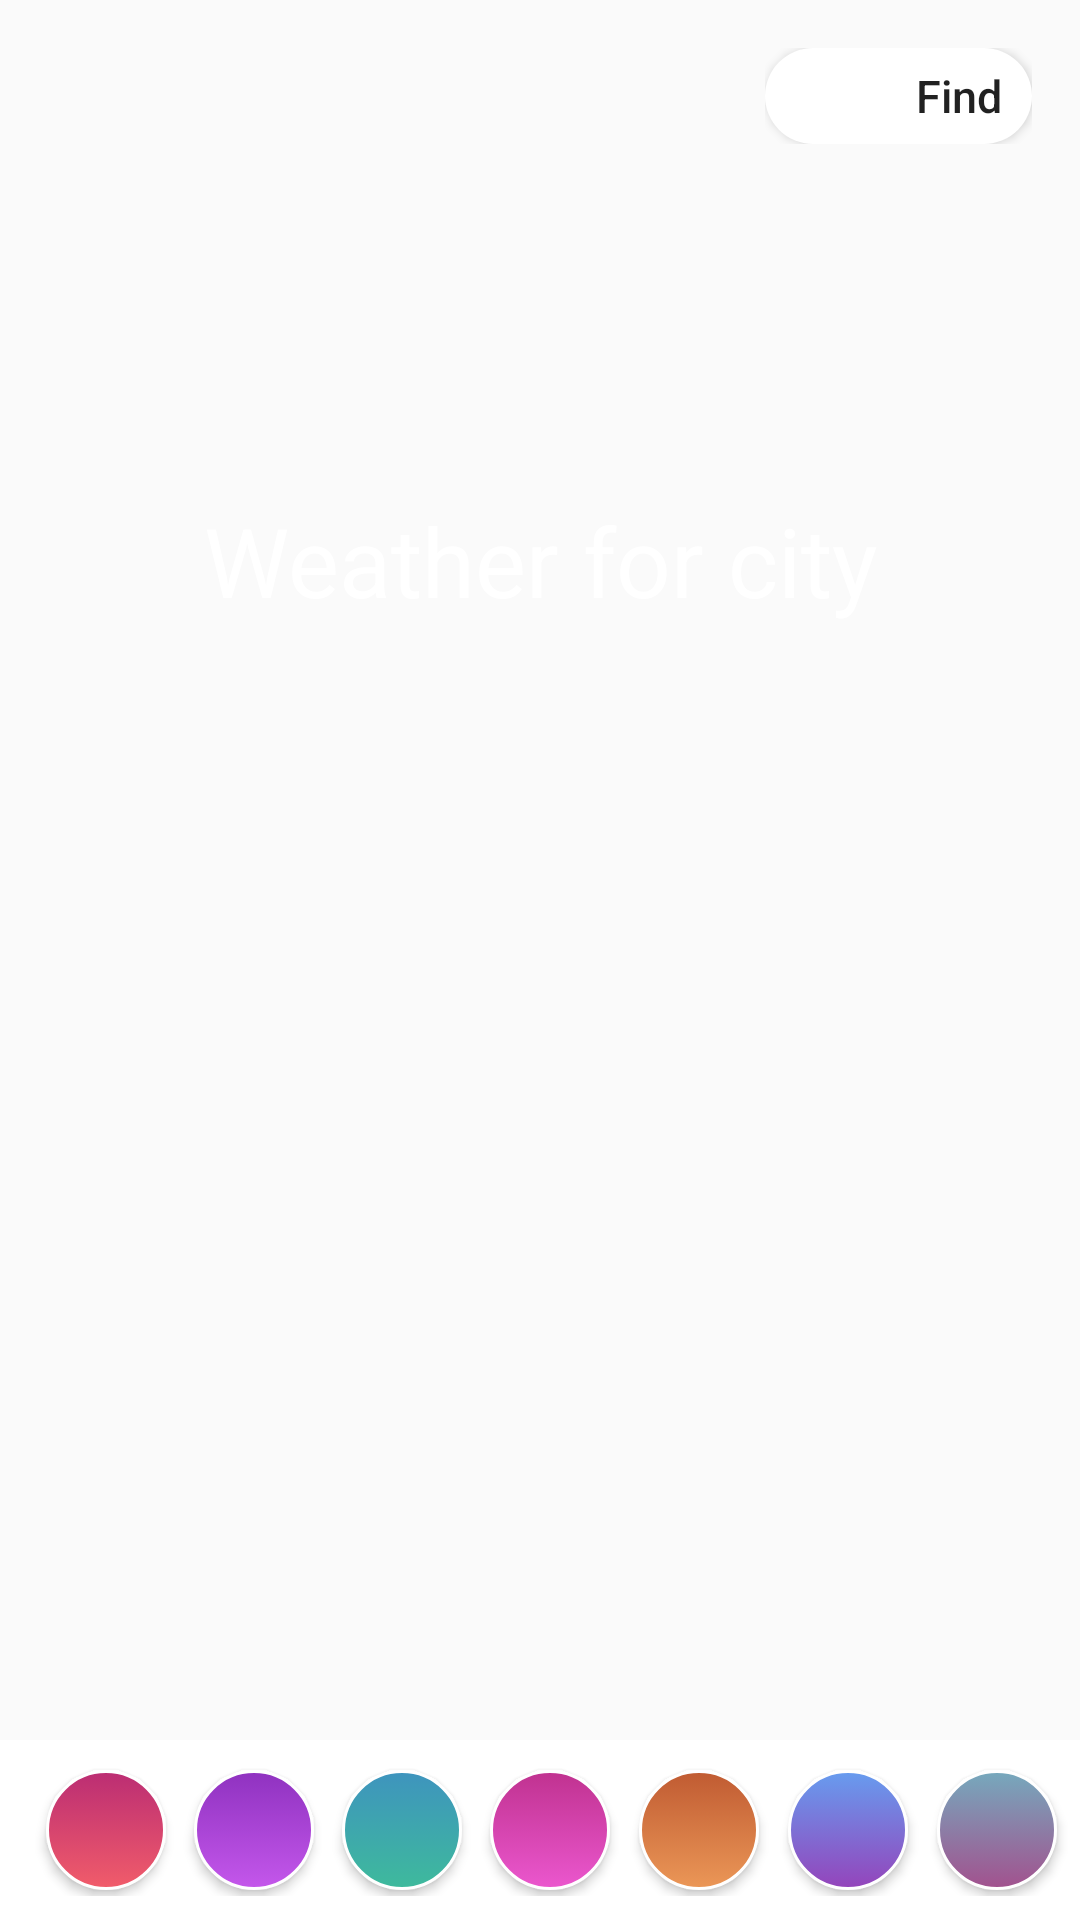

Reconstruct the res/layout file that produces this screen, plus the resources it refers to.
<!-- AndroidManifest.xml: application theme Theme.AppCompat.Light.NoActionBar -->
<!-- res/layout/search_city_screen.xml -->
<?xml version="1.0" encoding="utf-8"?>
<android.support.constraint.ConstraintLayout xmlns:android="http://schemas.android.com/apk/res/android"
    xmlns:app="http://schemas.android.com/apk/res-auto"
    xmlns:tool="http://schemas.android.com/tools"
    android:id="@+id/layout_search_screen"
    android:layout_width="match_parent"
    android:layout_height="match_parent"
    tool:background="#FF6586">

    <EditText
        android:id="@+id/edit_text_search_city"
        android:layout_width="wrap_content"
        android:layout_height="wrap_content"
        android:layout_marginBottom="8dp"
        android:layout_marginEnd="8dp"
        android:layout_marginStart="8dp"
        android:layout_marginTop="8dp"
        android:background="@null"
        android:ems="10"
        android:hint="@string/string_text_hint_search_city"
        android:inputType="text"
        android:textAlignment="center"
        android:textColorHint="@color/colorWhite"
        android:textSize="32sp"
        app:layout_constraintBottom_toBottomOf="parent"
        app:layout_constraintEnd_toEndOf="parent"
        app:layout_constraintHorizontal_bias="0.503"
        app:layout_constraintStart_toStartOf="parent"
        app:layout_constraintTop_toTopOf="parent"
        app:layout_constraintVertical_bias="0.271" />

    <LinearLayout
        android:layout_width="match_parent"
        android:layout_height="wrap_content"
        android:paddingStart="8dp"
        android:paddingBottom="8dp"
        android:paddingTop="8dp"
        android:orientation="horizontal"
        android:background="@android:color/white"
        app:layout_constraintBottom_toBottomOf="parent">

        <Space
            android:layout_width="wrap_content"
            android:layout_height="wrap_content"
            android:layout_weight="1"/>


        <Button
            android:id="@+id/button_choose_style_1"
            android:layout_width="40dp"
            android:layout_height="40dp"
            android:layout_margin="2dp"
            android:background="@drawable/gradient_button_style_1"/>

        <Space
            android:layout_width="wrap_content"
            android:layout_height="wrap_content"
            android:layout_weight="1"/>


        <Button
            android:id="@+id/button_choose_style_2"
            android:layout_width="40dp"
            android:layout_height="40dp"
            android:layout_margin="2dp"
            android:background="@drawable/gradient_button_style_2"/>


        <Space
            android:layout_width="wrap_content"
            android:layout_height="wrap_content"
            android:layout_weight="1"/>

        <Button
            android:id="@+id/button_choose_style_3"
            android:layout_width="40dp"
            android:layout_height="40dp"
            android:layout_margin="2dp"
            android:background="@drawable/gradient_button_style_3"/>

        <Space
            android:layout_width="wrap_content"
            android:layout_height="wrap_content"
            android:layout_weight="1"/>

        <Button
            android:id="@+id/button_choose_style_4"
            android:layout_width="40dp"
            android:layout_height="40dp"
            android:layout_margin="2dp"
            android:background="@drawable/gradient_button_style_4"/>

        <Space
            android:layout_width="wrap_content"
            android:layout_height="wrap_content"
            android:layout_weight="1"/>

        <Button
            android:id="@+id/button_choose_style_5"
            android:layout_width="40dp"
            android:layout_height="40dp"
            android:layout_margin="2dp"
            android:background="@drawable/gradient_button_style_5"/>

        <Space
            android:layout_width="wrap_content"
            android:layout_height="wrap_content"
            android:layout_weight="1"/>

        <Button
            android:id="@+id/button_choose_style_6"
            android:layout_width="40dp"
            android:layout_height="40dp"
            android:layout_margin="2dp"
            android:background="@drawable/gradient_button_style_6"/>

        <Space
            android:layout_width="wrap_content"
            android:layout_height="wrap_content"
            android:layout_weight="1"/>

        <Button
            android:id="@+id/button_choose_style_7"
            android:layout_width="40dp"
            android:layout_height="40dp"
            android:layout_margin="2dp"
            android:background="@drawable/gradient_button_style_7"/>

        <Space
            android:layout_width="wrap_content"
            android:layout_height="wrap_content"
            android:layout_weight="1"/>

    </LinearLayout>

    <FrameLayout
        android:layout_width="89dp"
        android:layout_height="32dp"
        android:layout_marginEnd="16dp"
        android:layout_marginTop="16dp"
        app:layout_constraintEnd_toEndOf="parent"
        app:layout_constraintTop_toTopOf="parent">
        <LinearLayout
            android:id = "@+id/Everything"
            android:layout_width="match_parent"
            android:layout_height="match_parent"
            android:orientation="vertical" >
            
            <Button
                android:id="@+id/button_find_city"
                android:layout_width="89dp"
                android:layout_height="32dp"
                android:paddingRight="10dp"
                app:layout_constraintEnd_toEndOf="parent"
                app:layout_constraintTop_toTopOf="parent"
                android:background="@drawable/oval_button"
                android:text="@string/string_button_find"
                android:textIsSelectable="true"
                android:textSize="15sp"
                android:textAlignment="viewEnd"
                />
        </LinearLayout>

        <ImageView
            android:id="@+id/image_view_check"
            android:src="@drawable/ic_check_black_24dp"
            android:layout_gravity="center_vertical"
            android:layout_width="wrap_content"
            android:layout_height="wrap_content"
            android:layout_marginLeft="8dp">
        </ImageView>
    </FrameLayout>





</android.support.constraint.ConstraintLayout>
<!-- resources referenced by this layout -->
<resources>
  <color name="colorWhite">#ffffff</color>
  <!-- drawable gradient_button_style_2 (drawable) -->
  <?xml version="1.0" encoding="utf-8"?>
  <selector xmlns:android="http://schemas.android.com/apk/res/android">
      <item>
          <shape android:shape="rectangle">
              
              <gradient
                  android:type="linear"
                  android:startColor="@color/color_2_first"
                  android:endColor="@color/color_2_second"
                  android:angle="90"
                  />
              
              <stroke android:color="#FFFF" android:width="1dp" />
              
              <corners android:radius="25dp"/>
          </shape>
      </item>
  </selector>
  <!-- drawable gradient_button_style_3 (drawable) -->
  <?xml version="1.0" encoding="utf-8"?>
  <selector xmlns:android="http://schemas.android.com/apk/res/android">
      <item>
          <shape android:shape="rectangle">
              
              <gradient
                  android:type="linear"
                  android:startColor="@color/color_3_first"
                  android:endColor="@color/color_3_second"
                  android:angle="90"
                  />
              
              <stroke android:color="#FFFF" android:width="1dp" />
              
              <corners android:radius="25dp"/>
          </shape>
      </item>
  </selector>
  <!-- drawable gradient_button_style_4 (drawable) -->
  <?xml version="1.0" encoding="utf-8"?>
  <selector xmlns:android="http://schemas.android.com/apk/res/android">
      <item>
          <shape android:shape="rectangle">
              
              <gradient
                  android:type="linear"
                  android:startColor="@color/color_4_first"
                  android:endColor="@color/color_4_second"
                  android:angle="90"
                  />
              
              <stroke android:color="#FFFF" android:width="1dp" />
              
              <corners android:radius="25dp"/>
          </shape>
      </item>
  </selector>
  <!-- drawable gradient_button_style_6 (drawable) -->
  <?xml version="1.0" encoding="utf-8"?>
  <selector xmlns:android="http://schemas.android.com/apk/res/android">
      <item>
          <shape android:shape="rectangle">
              
              <gradient
                  android:type="linear"
                  android:startColor="@color/color_6_first"
                  android:endColor="@color/color_6_second"
                  android:angle="90"
                  />
              
              <stroke android:color="#FFFF" android:width="1dp" />
              
              <corners android:radius="25dp"/>
          </shape>
      </item>
  </selector>
  <!-- drawable oval_button (drawable) -->
  <?xml version="1.0" encoding="utf-8"?>
  <shape xmlns:android="http://schemas.android.com/apk/res/android"
      xmlns:tool="http://schemas.android.com/aapt"
      android:shape="rectangle">
  
      <corners
          android:bottomLeftRadius="30dp"
          android:bottomRightRadius="30dp"
          android:radius="60dp"
          android:topLeftRadius="30dp"
          android:topRightRadius="30dp" />
  
      <solid android:color="#FFFF" />
  
      <padding
          android:bottom="0dp"
          android:left="0dp"
          android:right="0dp"
          android:top="0dp" />
  </shape>
  <string name="string_button_find">Find</string>
  <string name="string_text_hint_search_city">Weather for city</string>
  <color name="color_1_first">#f15c6a</color>
  <color name="color_1_second">#bb2d73</color>
  <color name="color_2_first">#c457eb</color>
  <color name="color_2_second">#8f32c0</color>
  <color name="color_3_first">#3eba9c</color>
  <color name="color_3_second">#3e94be</color>
  <color name="color_4_first">#eb57ce</color>
  <color name="color_4_second">#c03290</color>
  <color name="color_5_first">#eb9757</color>
  <color name="color_5_second">#c05b32</color>
  <color name="color_6_first">#9444bb</color>
  <color name="color_6_second">#679cef</color>
  <color name="color_7_first">#a2518e</color>
  <color name="color_7_second">#76a9bd</color>
</resources>
